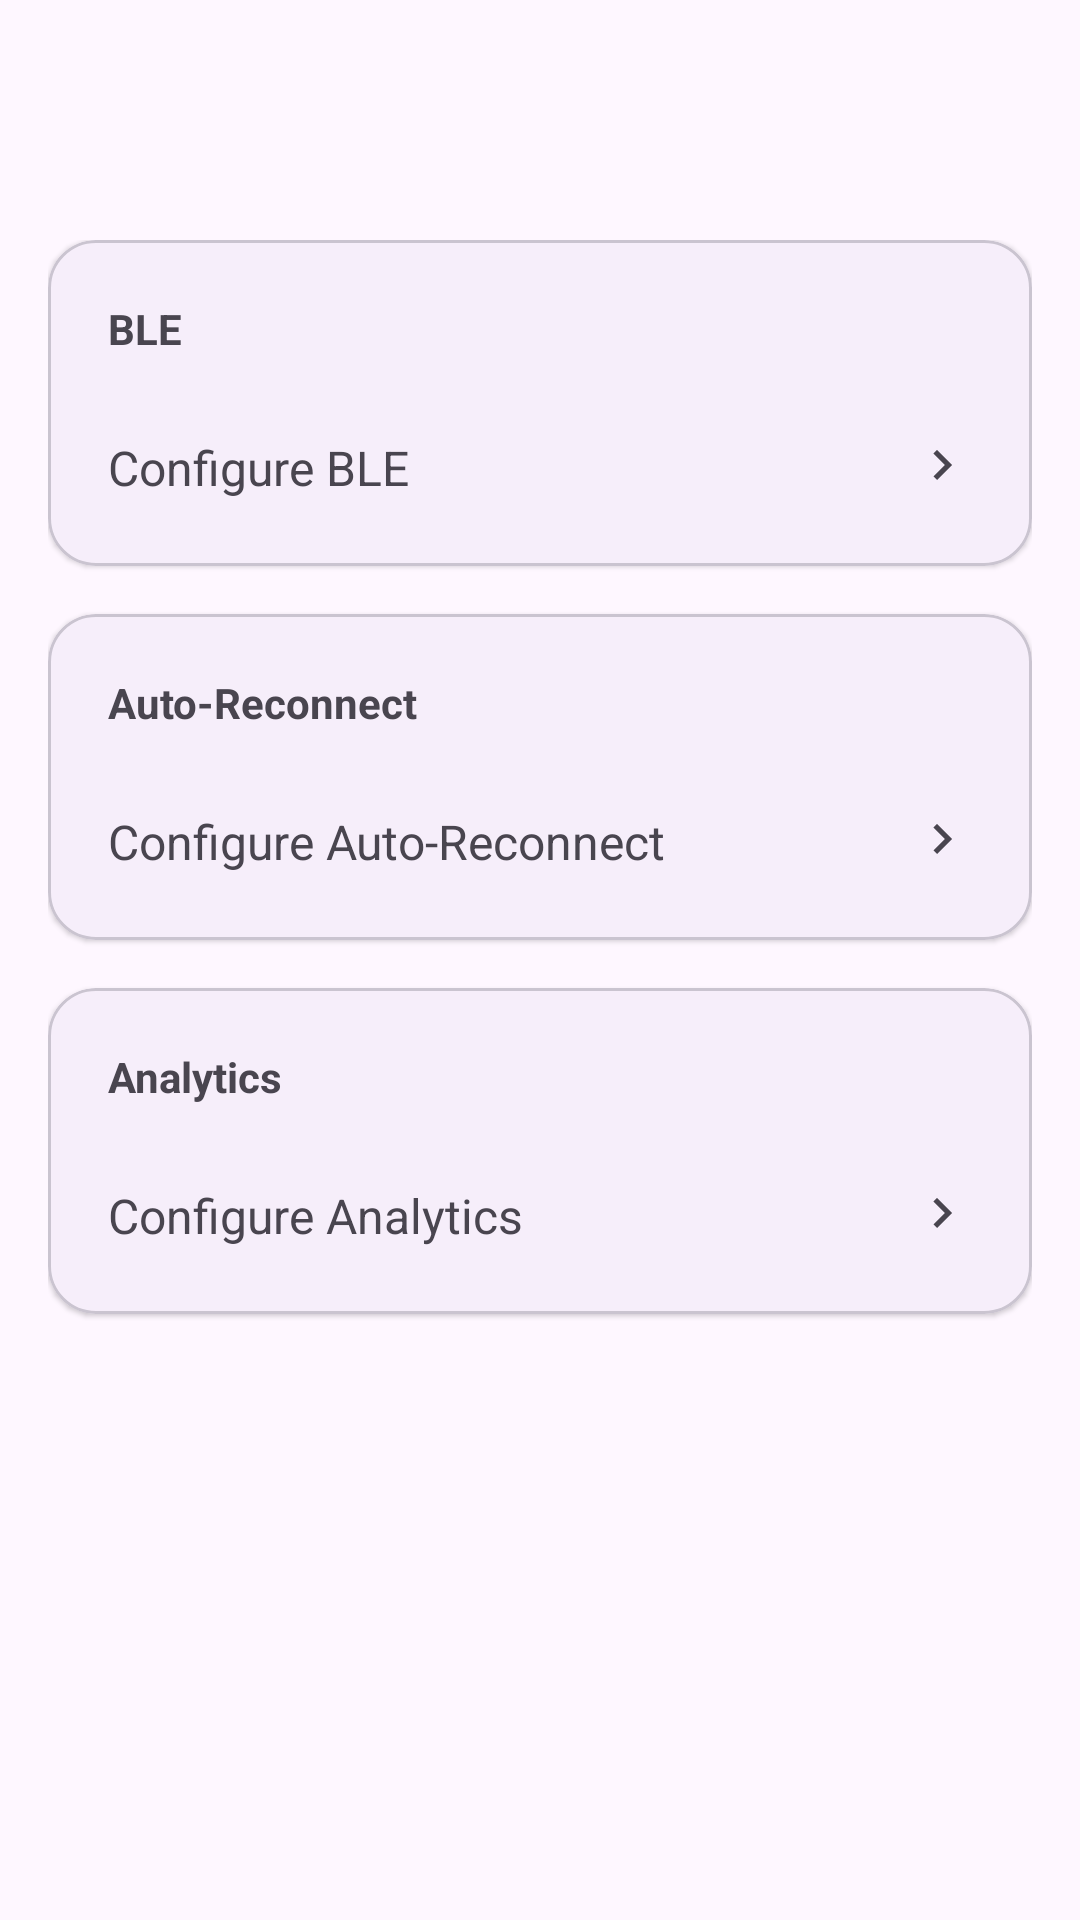

This screen was rendered from an Android layout file. Write that file and the resources it references.
<!-- AndroidManifest.xml: application theme Theme.RemoteMotorController -->
<!-- res/layout/fragment_settings.xml -->
<?xml version="1.0" encoding="utf-8"?>
<androidx.coordinatorlayout.widget.CoordinatorLayout xmlns:android="http://schemas.android.com/apk/res/android"
    xmlns:app="http://schemas.android.com/apk/res-auto"
    android:layout_width="match_parent" android:layout_height="match_parent">


    <ScrollView
        android:layout_width="match_parent"
        android:layout_height="match_parent"
        android:paddingTop="?attr/actionBarSize"
        app:layout_behavior="@string/appbar_scrolling_view_behavior">

        <LinearLayout
            android:layout_width="match_parent"
            android:layout_height="wrap_content"
            android:orientation="vertical"
            android:padding="16dp">

            
            <com.google.android.material.card.MaterialCardView
                android:id="@+id/cardBle"
                android:layout_width="match_parent"
                android:layout_height="wrap_content"
                app:cardCornerRadius="16dp"
                app:cardElevation="1dp">

                <LinearLayout
                    android:layout_width="match_parent"
                    android:layout_height="wrap_content"
                    android:orientation="vertical"
                    android:padding="8dp">

                    <TextView
                        android:layout_width="match_parent"
                        android:layout_height="wrap_content"
                        android:padding="12dp"
                        android:text="BLE"
                        android:textStyle="bold" />

                    <LinearLayout
                        android:id="@+id/rowBleConfig"
                        android:layout_width="match_parent"
                        android:layout_height="wrap_content"
                        android:background="?attr/selectableItemBackground"
                        android:orientation="horizontal"
                        android:paddingHorizontal="12dp"
                        android:paddingVertical="14dp">

                        <TextView
                            android:layout_width="0dp"
                            android:layout_height="wrap_content"
                            android:layout_weight="1"
                            android:text="Configure BLE"
                            android:textSize="16sp" />

                        <ImageView
                            android:layout_width="20dp"
                            android:layout_height="20dp"
                            android:src="@drawable/ic_chevron_right"
                            app:tint="?attr/colorOnSurfaceVariant" />
                    </LinearLayout>
                </LinearLayout>
            </com.google.android.material.card.MaterialCardView>

            <Space
                android:layout_width="0dp"
                android:layout_height="16dp" />

            
            <com.google.android.material.card.MaterialCardView
                android:id="@+id/cardAR"
                android:layout_width="match_parent"
                android:layout_height="wrap_content"
                app:cardCornerRadius="16dp"
                app:cardElevation="1dp">

                <LinearLayout
                    android:layout_width="match_parent"
                    android:layout_height="wrap_content"
                    android:orientation="vertical"
                    android:padding="8dp">

                    <TextView
                        android:layout_width="match_parent"
                        android:layout_height="wrap_content"
                        android:padding="12dp"
                        android:text="Auto-Reconnect"
                        android:textStyle="bold" />

                    <LinearLayout
                        android:id="@+id/rowARConfig"
                        android:layout_width="match_parent"
                        android:layout_height="wrap_content"
                        android:background="?attr/selectableItemBackground"
                        android:orientation="horizontal"
                        android:paddingHorizontal="12dp"
                        android:paddingVertical="14dp">

                        <TextView
                            android:layout_width="0dp"
                            android:layout_height="wrap_content"
                            android:layout_weight="1"
                            android:text="Configure Auto-Reconnect"
                            android:textSize="16sp" />

                        <ImageView
                            android:layout_width="20dp"
                            android:layout_height="20dp"
                            android:src="@drawable/ic_chevron_right"
                            app:tint="?attr/colorOnSurfaceVariant" />
                    </LinearLayout>
                </LinearLayout>
            </com.google.android.material.card.MaterialCardView>

            <Space
                android:layout_width="0dp"
                android:layout_height="16dp" />

            <com.google.android.material.card.MaterialCardView
                android:id="@+id/cardAnaly"
                android:layout_width="match_parent"
                android:layout_height="wrap_content"
                app:cardCornerRadius="16dp"
                app:cardElevation="1dp">

                <LinearLayout
                    android:layout_width="match_parent"
                    android:layout_height="wrap_content"
                    android:orientation="vertical"
                    android:padding="8dp">

                    <TextView
                        android:layout_width="match_parent"
                        android:layout_height="wrap_content"
                        android:padding="12dp"
                        android:text="Analytics"
                        android:textStyle="bold" />

                    <LinearLayout
                        android:id="@+id/rowAnalyConfig"
                        android:layout_width="match_parent"
                        android:layout_height="wrap_content"
                        android:background="?attr/selectableItemBackground"
                        android:orientation="horizontal"
                        android:paddingHorizontal="12dp"
                        android:paddingVertical="14dp">

                        <TextView
                            android:layout_width="0dp"
                            android:layout_height="wrap_content"
                            android:layout_weight="1"
                            android:text="Configure Analytics"
                            android:textSize="16sp" />

                        <ImageView
                            android:layout_width="20dp"
                            android:layout_height="20dp"
                            android:src="@drawable/ic_chevron_right"
                            app:tint="?attr/colorOnSurfaceVariant" />
                    </LinearLayout>
                </LinearLayout>
            </com.google.android.material.card.MaterialCardView>

            <Space
                android:layout_width="0dp"
                android:layout_height="16dp" />

            
            <com.google.android.material.card.MaterialCardView
                android:layout_width="match_parent"
                android:layout_height="wrap_content"
                app:cardCornerRadius="16dp"
                app:cardElevation="1dp">

                <LinearLayout
                    android:id="@+id/rowAbout"
                    android:layout_width="match_parent"
                    android:layout_height="wrap_content"
                    android:background="?attr/selectableItemBackground"
                    android:orientation="horizontal"
                    android:paddingHorizontal="16dp"
                    android:paddingVertical="16dp"
                    android:visibility="gone">

                    <TextView
                        android:layout_width="0dp"
                        android:layout_height="wrap_content"
                        android:layout_weight="1"
                        android:text="About"
                        android:textSize="16sp" />

                    <ImageView
                        android:layout_width="20dp"
                        android:layout_height="20dp"
                        android:src="@drawable/ic_chevron_right"
                        app:tint="?attr/colorOnSurfaceVariant" />
                </LinearLayout>
            </com.google.android.material.card.MaterialCardView>

            <Space
                android:layout_width="0dp"
                android:layout_height="24dp" />
        </LinearLayout>
    </ScrollView>
</androidx.coordinatorlayout.widget.CoordinatorLayout>
<!-- resources referenced by this layout -->
<resources>
  <!-- drawable ic_chevron_right (drawable) -->
  <?xml version="1.0" encoding="utf-8"?>
  <vector
      xmlns:android="http://schemas.android.com/apk/res/android"
      android:width="1dp"
      android:height="1dp"
      android:viewportHeight="24.0"
      android:viewportWidth="24.0">
      <path
          android:fillColor="@color/black"
          android:pathData="M10,6L8.59,7.41 13.17,12l-4.58,4.59L10,18l6,-6z"/>
  </vector>
  <style name="Theme.RemoteMotorController" parent="Base.Theme.RemoteMotorController" />
  <style name="Base.Theme.RemoteMotorController" parent="Theme.Material3.DayNight.NoActionBar">
          
          
      </style>
  <!-- not gathered from this repository: default colours our renderer supplied (Android Studio template values) -->
  <color name="black">#FF000000</color>
</resources>
